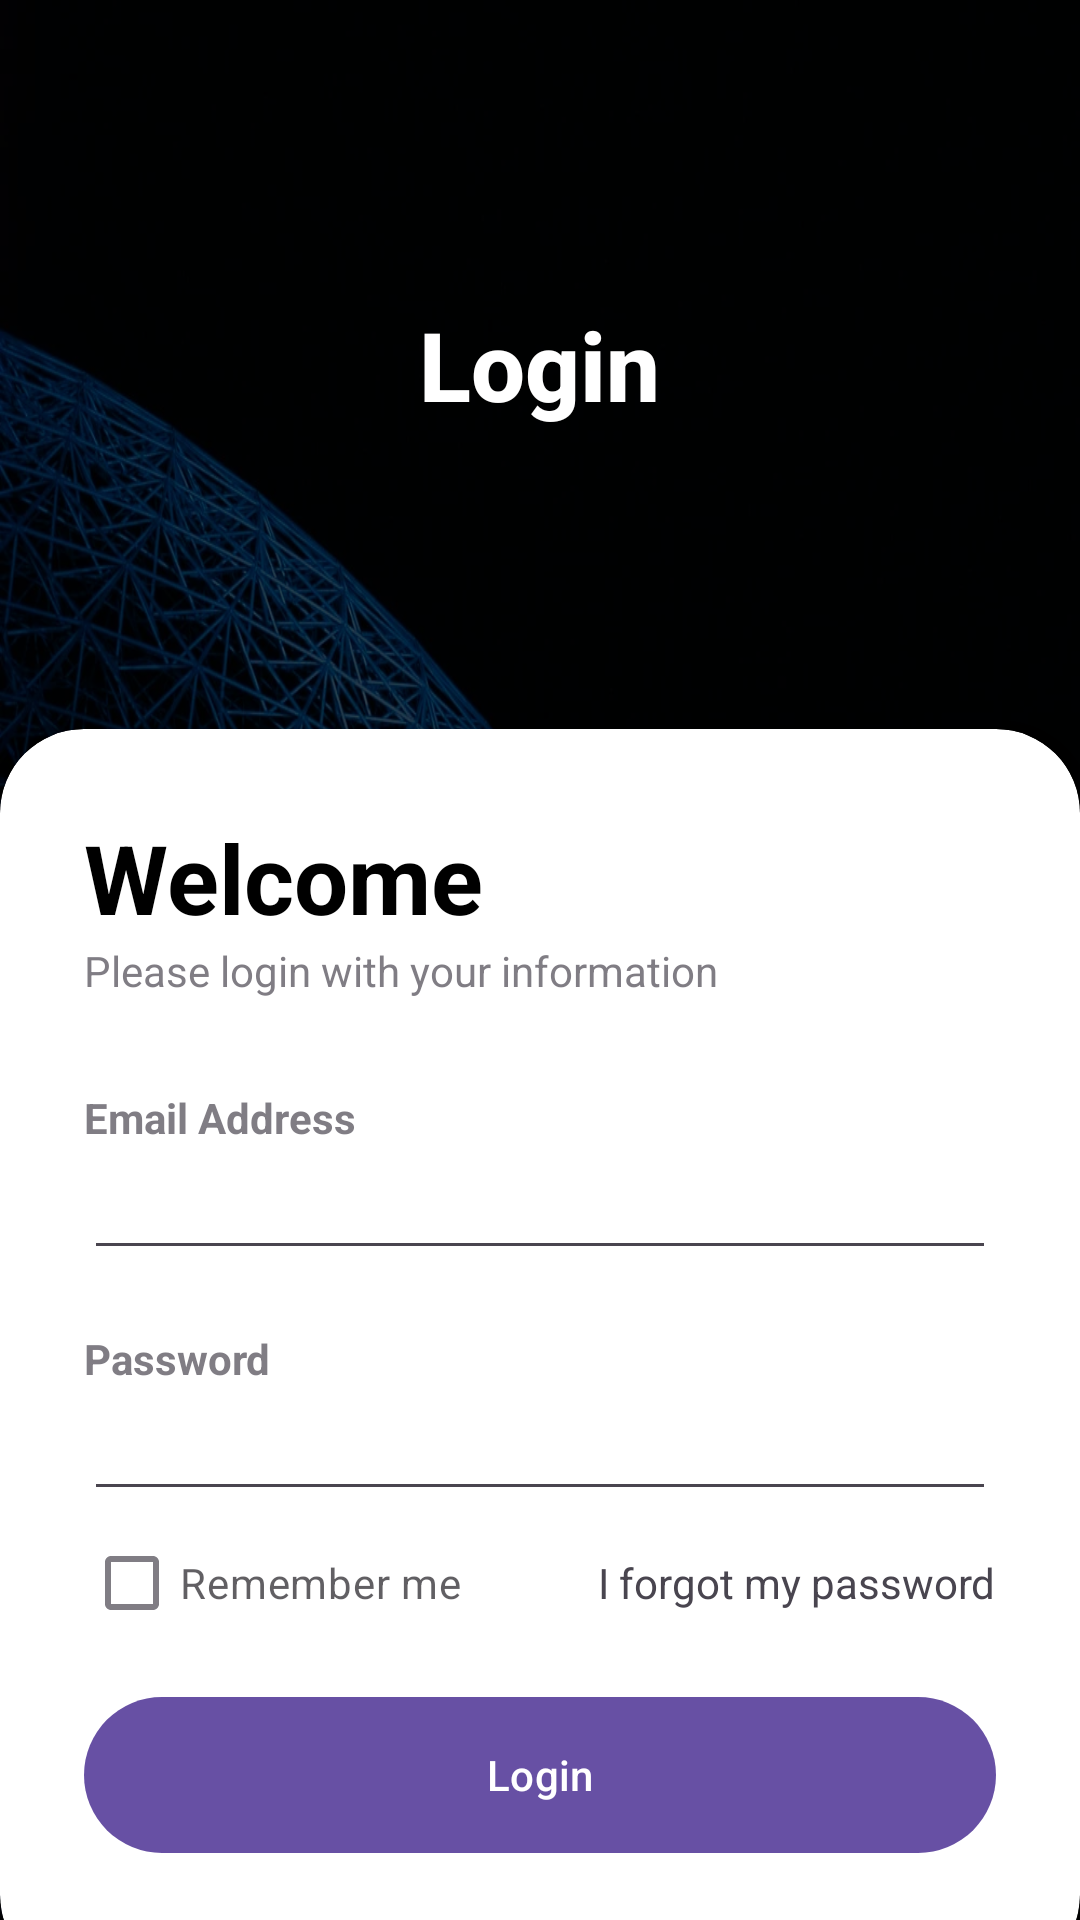

This screen was rendered from an Android layout file. Write that file and the resources it references.
<!-- AndroidManifest.xml: application theme Theme.AuthenticationSystem -->
<!-- res/layout/activity_log_in.xml -->
<?xml version="1.0" encoding="utf-8"?>
<RelativeLayout xmlns:android="http://schemas.android.com/apk/res/android"
    xmlns:app="http://schemas.android.com/apk/res-auto"
    xmlns:tools="http://schemas.android.com/tools"
    android:layout_width="match_parent"
    android:layout_height="match_parent"
    android:background="@drawable/back"
    tools:context=".MainActivity">

    <RelativeLayout
        android:layout_width="match_parent"
        android:layout_height="match_parent"
        android:background="@color/black"
        android:alpha="0.7"/>

    <LinearLayout
        android:layout_width="match_parent"
        android:layout_height="match_parent"
        android:orientation="vertical"
        android:gravity="center"
        android:layout_above="@id/card_view"
        android:padding="28dp">



        <TextView
            android:layout_width="wrap_content"
            android:layout_height="wrap_content"
            android:text="Login"
            android:textStyle="bold"
            android:fontFamily="sans-serif-medium"
            android:textSize="32sp"
            android:textColor="@color/white"/>


    </LinearLayout>

    <androidx.cardview.widget.CardView
        android:layout_width="match_parent"
        android:layout_height="wrap_content"
        android:layout_alignParentBottom="true"
        app:cardCornerRadius="28dp"
        android:layout_marginBottom="-20dp"
        android:id="@+id/card_view"
        >
        <LinearLayout
            android:layout_width="match_parent"
            android:layout_height="wrap_content"
            android:orientation="vertical"
            android:padding="28dp">
            <TextView
                android:layout_width="wrap_content"
                android:layout_height="wrap_content"
                android:text="Welcome"
                android:textColor="@color/black"
                android:textSize="32sp"
                android:textStyle="bold"/>

            <TextView
                android:layout_width="wrap_content"
                android:layout_height="wrap_content"
                android:text="Please login with your information"
                android:alpha="0.7"/>

            <View
                android:layout_width="wrap_content"
                android:layout_height="30dp"/>
            <TextView
                android:layout_width="wrap_content"
                android:layout_height="wrap_content"
                android:text="Email Address"
                android:alpha="0.7"
                android:textStyle="bold"/>

            <EditText
                android:layout_width="match_parent"
                android:layout_height="wrap_content"
                android:id="@+id/login_email"
                android:inputType="textEmailAddress"/>
            

            <View
                android:layout_width="wrap_content"
                android:layout_height="20dp"/>
            <TextView
                android:layout_width="wrap_content"
                android:layout_height="wrap_content"
                android:text="Password"
                android:alpha="0.7"
                android:textStyle="bold"/>

            <EditText
                android:layout_width="match_parent"
                android:layout_height="wrap_content"
                android:id="@+id/login_password"
                android:inputType="textPassword"/>
            

            <RelativeLayout
                android:layout_width="match_parent"
                android:layout_height="wrap_content">

                <CheckBox
                    android:layout_width="wrap_content"
                    android:layout_height="wrap_content"
                    android:text="Remember me"
                    android:layout_centerVertical="true"
                    android:alpha="0.7"/>

                <TextView
                    android:layout_width="wrap_content"
                    android:layout_height="wrap_content"
                    android:text="I forgot my password"
                    android:layout_alignParentEnd="true"
                    android:layout_centerVertical="true"/>

            </RelativeLayout>
            <View
                android:layout_width="wrap_content"
                android:layout_height="10dp"/>

            <com.google.android.material.button.MaterialButton
                android:layout_width="match_parent"
                android:layout_height="60dp"
                android:text="Login"
                android:id="@+id/login_button"
                app:cornerRadius="32dp"/>

            <View
                android:layout_width="wrap_content"
                android:layout_height="10dp"/>





        </LinearLayout>




    </androidx.cardview.widget.CardView>


</RelativeLayout>
<!-- resources referenced by this layout -->
<resources>
  <!-- drawable back: jpg bitmap (drawable, 205612 bytes) -->
  <style name="Theme.AuthenticationSystem" parent="Base.Theme.AuthenticationSystem" />
  <style name="Base.Theme.AuthenticationSystem" parent="Theme.Material3.DayNight.NoActionBar">
          
          
      </style>
  <!-- not gathered from this repository: default colours our renderer supplied (Android Studio template values) -->
  <color name="black">#FF000000</color>
  <color name="white">#FFFFFFFF</color>
</resources>
